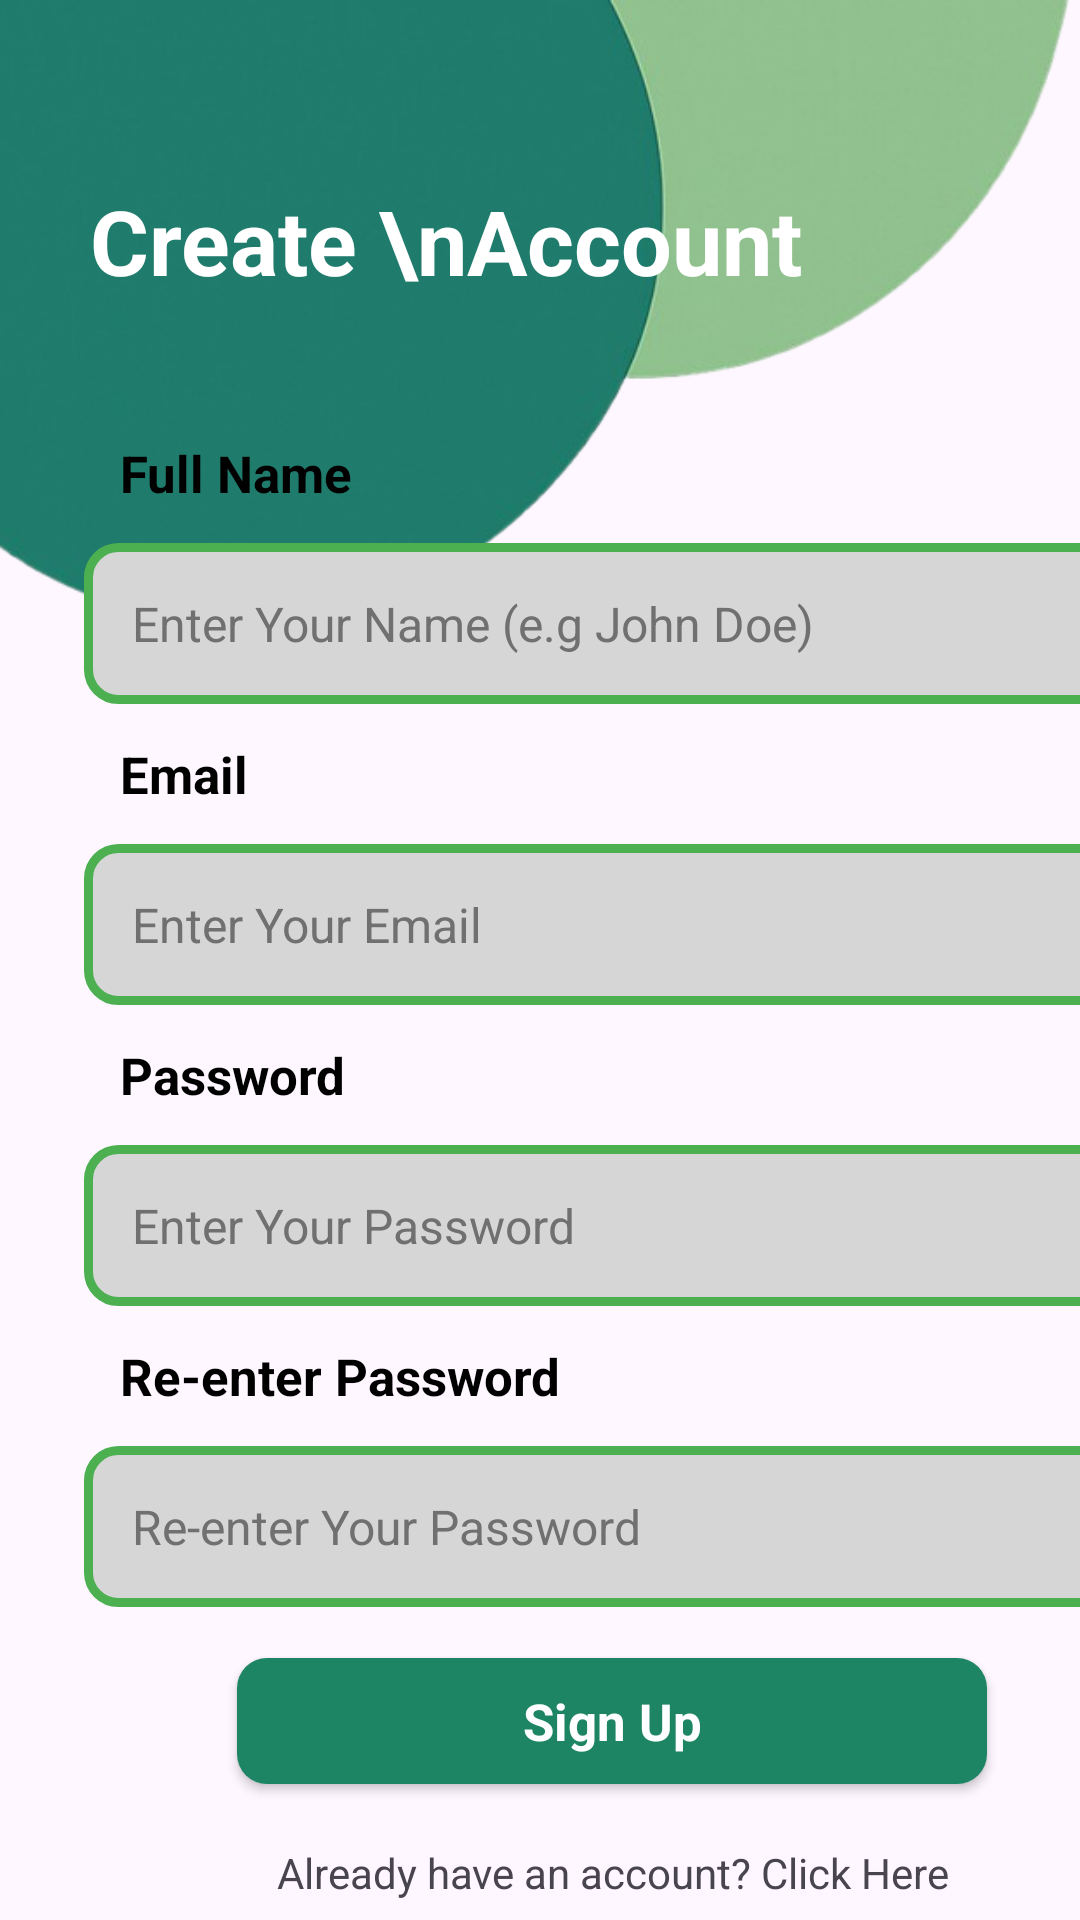

Write the Android layout XML for this screen, with the resource values it uses.
<!-- AndroidManifest.xml: application theme Theme.Moneywaysapp -->
<!-- res/layout/activity_register.xml -->
<?xml version="1.0" encoding="utf-8"?>
<androidx.constraintlayout.widget.ConstraintLayout
    xmlns:android="http://schemas.android.com/apk/res/android"
    xmlns:app="http://schemas.android.com/apk/res-auto"
    xmlns:tools="http://schemas.android.com/tools"
    android:layout_width="match_parent"
    android:layout_height="match_parent"
    android:padding="0dp">

    <ImageView
        android:id="@+id/imageView5"
        android:layout_width="match_parent"
        android:layout_height="220dp"
        android:adjustViewBounds="true"
        android:contentDescription="Top bubbles"
        android:scaleType="centerCrop"
        android:src="@drawable/bubbles2"
        app:layout_constraintEnd_toEndOf="parent"
        app:layout_constraintHorizontal_bias="0.0"
        app:layout_constraintStart_toStartOf="parent"
        app:layout_constraintTop_toTopOf="parent" />


    <TextView
        android:id="@+id/loginTitle"
        android:layout_width="wrap_content"
        android:layout_height="wrap_content"
        android:layout_marginStart="30dp"
        android:layout_marginTop="60dp"
        android:text="Create \nAccount"
        android:textColor="@color/white"
        android:textSize="30sp"
        android:textStyle="bold"
        app:layout_constraintStart_toStartOf="parent"
        app:layout_constraintTop_toTopOf="parent"
        tools:ignore="MissingConstraints" />

    <LinearLayout
        android:layout_width="408dp"
        android:layout_height="568dp"
        android:layout_marginTop="20dp"
        android:orientation="vertical"
        android:padding="28dp"
        app:layout_constraintBottom_toBottomOf="parent"
        app:layout_constraintTop_toBottomOf="@+id/loginTitle"
        tools:ignore="MissingConstraints"
        tools:layout_editor_absoluteX="0dp">


        <TextView
            android:id="@+id/tvFullname"
            android:layout_width="match_parent"
            android:layout_height="wrap_content"
            android:layout_marginTop="10dp"
            android:padding="12dp"
            android:text="Full Name"
            android:textColor="#000000"
            android:textSize="17sp"
            android:textStyle="bold" />

        <EditText
            android:id="@+id/nameInput"
            android:layout_width="match_parent"
            android:layout_height="wrap_content"
            android:background="@drawable/edittext_background"
            android:ems="10"
            android:hint="Enter Your Name (e.g John Doe)"
            android:inputType="textEmailAddress"
            android:padding="16dp"
            android:textColorHint="#707070"
            android:textSize="16sp" />

        <TextView
            android:id="@+id/tvEmailText2"
            android:layout_width="match_parent"
            android:layout_height="wrap_content"
            android:layout_marginTop="0dp"
            android:padding="12dp"
            android:text="Email"
            android:textColor="#000000"
            android:textSize="17sp"
            android:textStyle="bold" />

        <EditText
            android:id="@+id/emailInput"
            android:layout_width="match_parent"
            android:layout_height="wrap_content"
            android:background="@drawable/edittext_background"
            android:ems="10"
            android:hint="Enter Your Email "
            android:inputType="textEmailAddress"
            android:padding="16dp"
            android:textColorHint="#707070"
            android:textSize="16sp" />

        <TextView
            android:id="@+id/tvPasswordText"
            android:layout_width="match_parent"
            android:layout_height="wrap_content"
            android:layout_marginTop="0dp"
            android:padding="12dp"
            android:text="Password"
            android:textColor="#000000"
            android:textSize="17sp"
            android:textStyle="bold" />

        <EditText
            android:id="@+id/passwordInput"
            android:layout_width="match_parent"
            android:layout_height="wrap_content"
            android:background="@drawable/edittext_background"
            android:ems="10"
            android:hint="Enter Your Password"
            android:inputType="textPassword"
            android:padding="16dp"
            android:textColorHint="#707070"
            android:textSize="16sp" />

        <TextView
            android:id="@+id/tvPasswordText2"
            android:layout_width="match_parent"
            android:layout_height="wrap_content"
            android:layout_marginTop="0dp"
            android:padding="12dp"
            android:text="Re-enter Password"
            android:textColor="#000000"
            android:textSize="17sp"
            android:textStyle="bold" />

        <EditText
            android:id="@+id/passwordInput2"
            android:layout_width="match_parent"
            android:layout_height="wrap_content"
            android:background="@drawable/edittext_background"
            android:ems="10"
            android:hint="Re-enter Your Password"
            android:inputType="textPassword"
            android:padding="16dp"
            android:textColorHint="#707070"
            android:textSize="16sp" />


        <androidx.appcompat.widget.AppCompatButton
            android:id="@+id/signUpBtn"
            style="@android:style/Widget.ActionButton"
            android:layout_width="250dp"
            android:layout_height="42dp"
            android:layout_gravity="center"
            android:layout_marginTop="17dp"
            android:background="@drawable/button_background"
            android:text="Sign Up"
            android:textColor="#ffffff"
            android:textSize="17sp"
            android:textStyle="bold" />

        <TextView
            android:id="@+id/textView9"
            android:layout_width="match_parent"
            android:layout_height="22dp"
            android:layout_marginTop="20dp"
            android:text="Already have an account? Click Here"
            android:textAlignment="center" />


        


    </LinearLayout>


</androidx.constraintlayout.widget.ConstraintLayout>
<!-- resources referenced by this layout -->
<resources>
  <color name="white">#FFFFFFFF</color>
  <!-- drawable bubbles2: png bitmap (drawable, 105674 bytes) -->
  <!-- drawable button_background (drawable) -->
  <?xml version="1.0" encoding="utf-8"?>
  <selector xmlns:android="http://schemas.android.com/apk/res/android">
  <item>
      <shape android:shape="rectangle">
          <corners android:radius="10dp"/>
          <solid android:color="@color/darkgreen"/>
      </shape>
  </item>
  </selector>
  <!-- drawable edittext_background (drawable) -->
  <?xml version="1.0" encoding="utf-8"?>
  <selector xmlns:android="http://schemas.android.com/apk/res/android">
  <item>
      <shape android:shape="rectangle">
          <solid android:color="#D7D6D7"/>
          <corners android:radius="10dp"/>
          <stroke android:color="@color/green" android:width="3dp"/>
      </shape>
  </item>
  </selector>
  <style name="Theme.Moneywaysapp" parent="Base.Theme.Moneywaysapp">
          <item name="colorPrimary">@color/your_primary_color</item>
          <item name="colorPrimaryVariant">@color/your_primary_variant</item>
          <item name="colorOnPrimary">@color/white</item>
          <item name="colorSecondary">@color/your_secondary_color</item>
          <item name="colorOnSecondary">@color/white</item>
  
      </style>
  <color name="darkgreen">#1D8464</color>
  <color name="green">#4CAF50</color>
  <style name="Base.Theme.Moneywaysapp" parent="Theme.Material3.DayNight.NoActionBar">
          
          
  
      </style>
  <color name="your_primary_color">#1D8464</color>
  <color name="your_primary_variant">#1D8464</color>
  <color name="your_secondary_color">#1D8464</color>
</resources>
